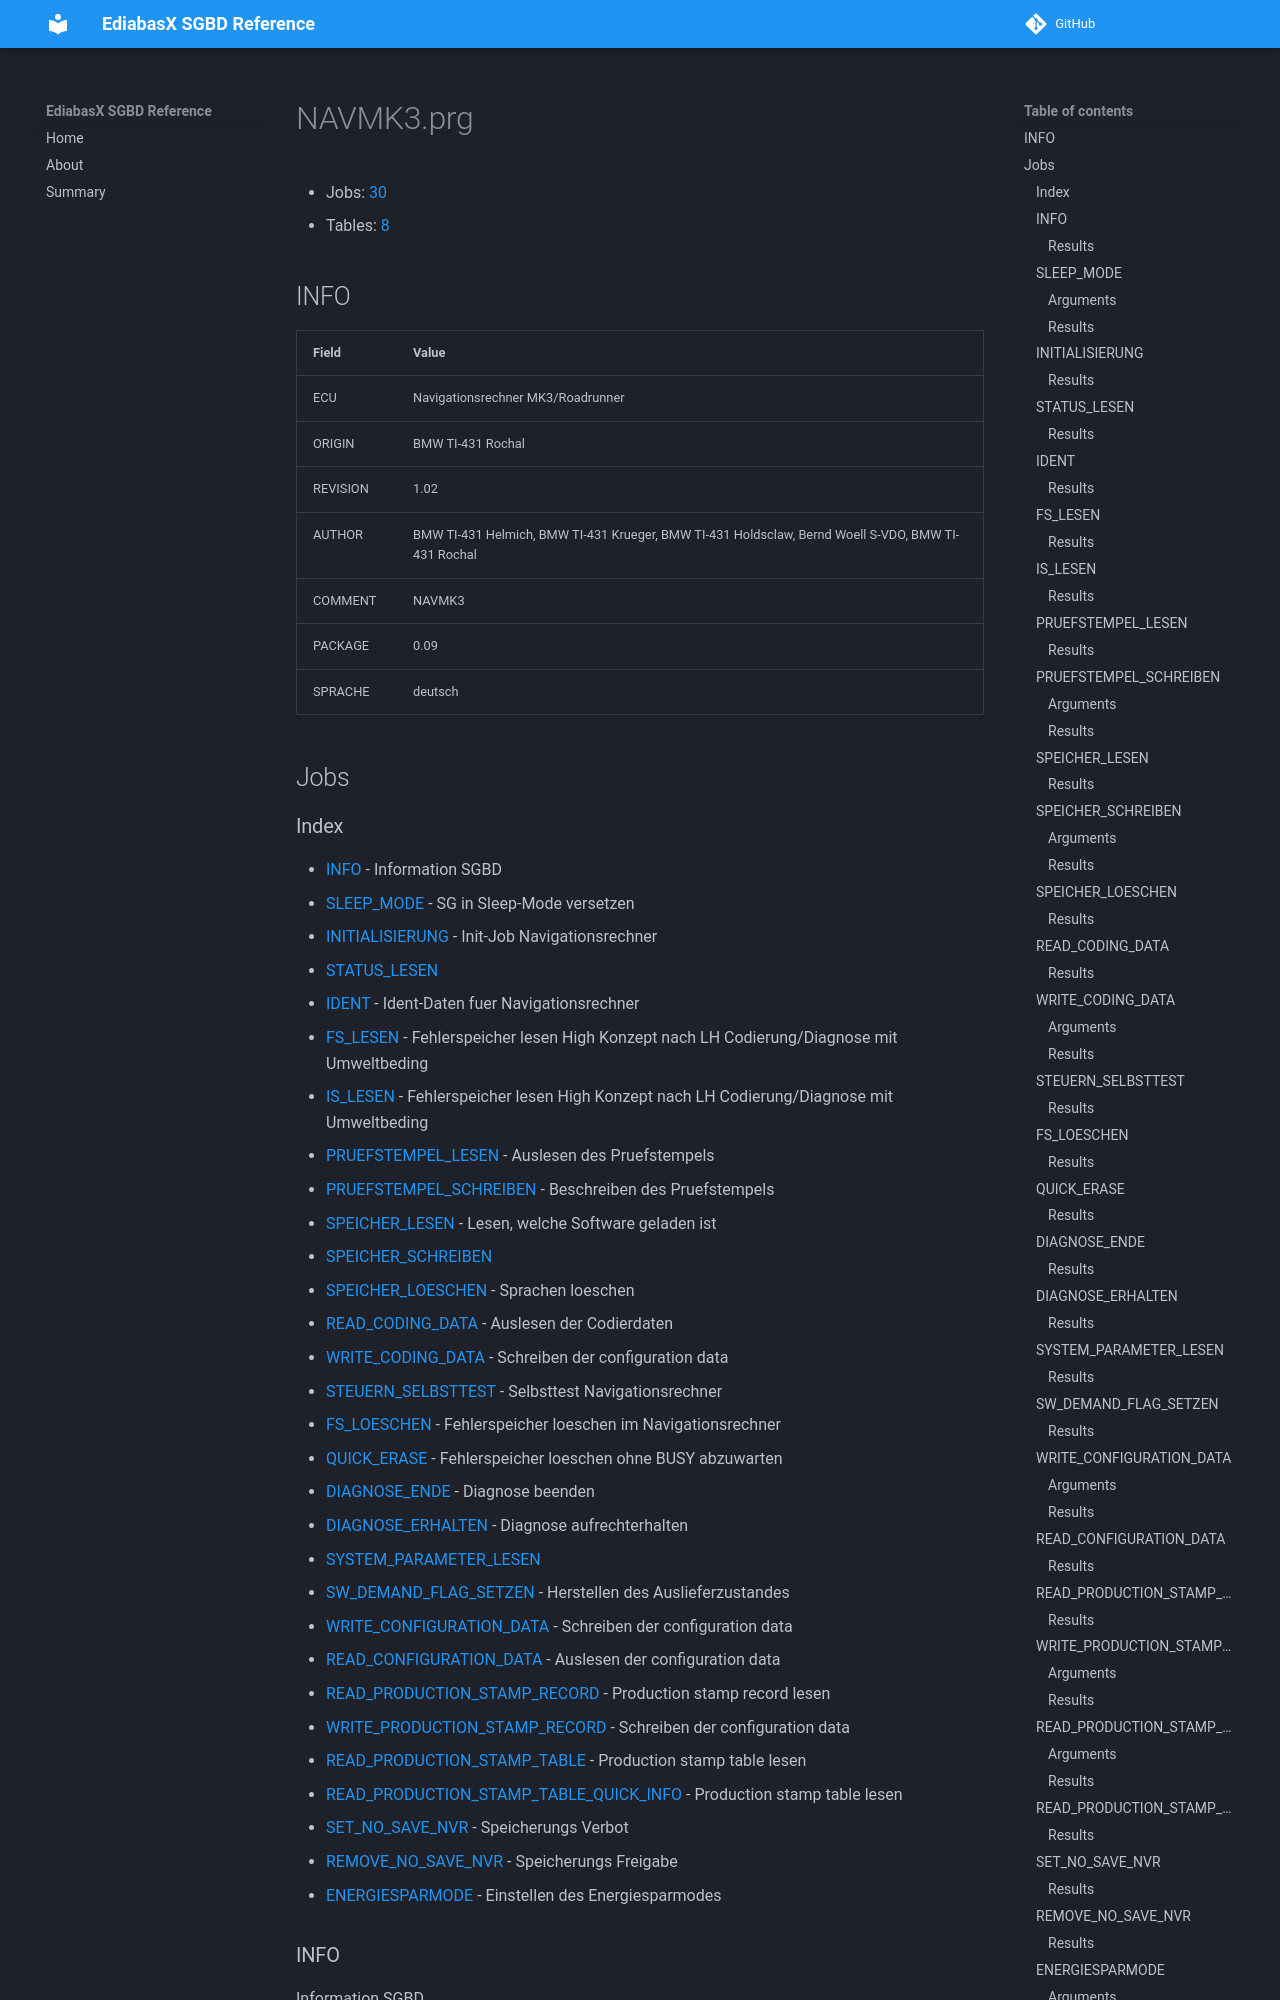

repository: emdzej/ediabasx-docs-sgbd · page: sgbd/NAVMK3/index.html · generator: mkdocs

# NAVMK3.prg

- Jobs: [30](#jobs)
- Tables: [8](#tables)

## INFO

| Field | Value |
| --- | --- |
| ECU | Navigationsrechner MK3/Roadrunner |
| ORIGIN | BMW TI-431 Rochal |
| REVISION | 1.02 |
| AUTHOR | BMW TI-431 Helmich, BMW TI-431 Krueger, BMW TI-431 Holdsclaw, Bernd Woell S-VDO, BMW TI-431 Rochal |
| COMMENT | NAVMK3 |
| PACKAGE | 0.09 |
| SPRACHE | deutsch |

## Jobs
